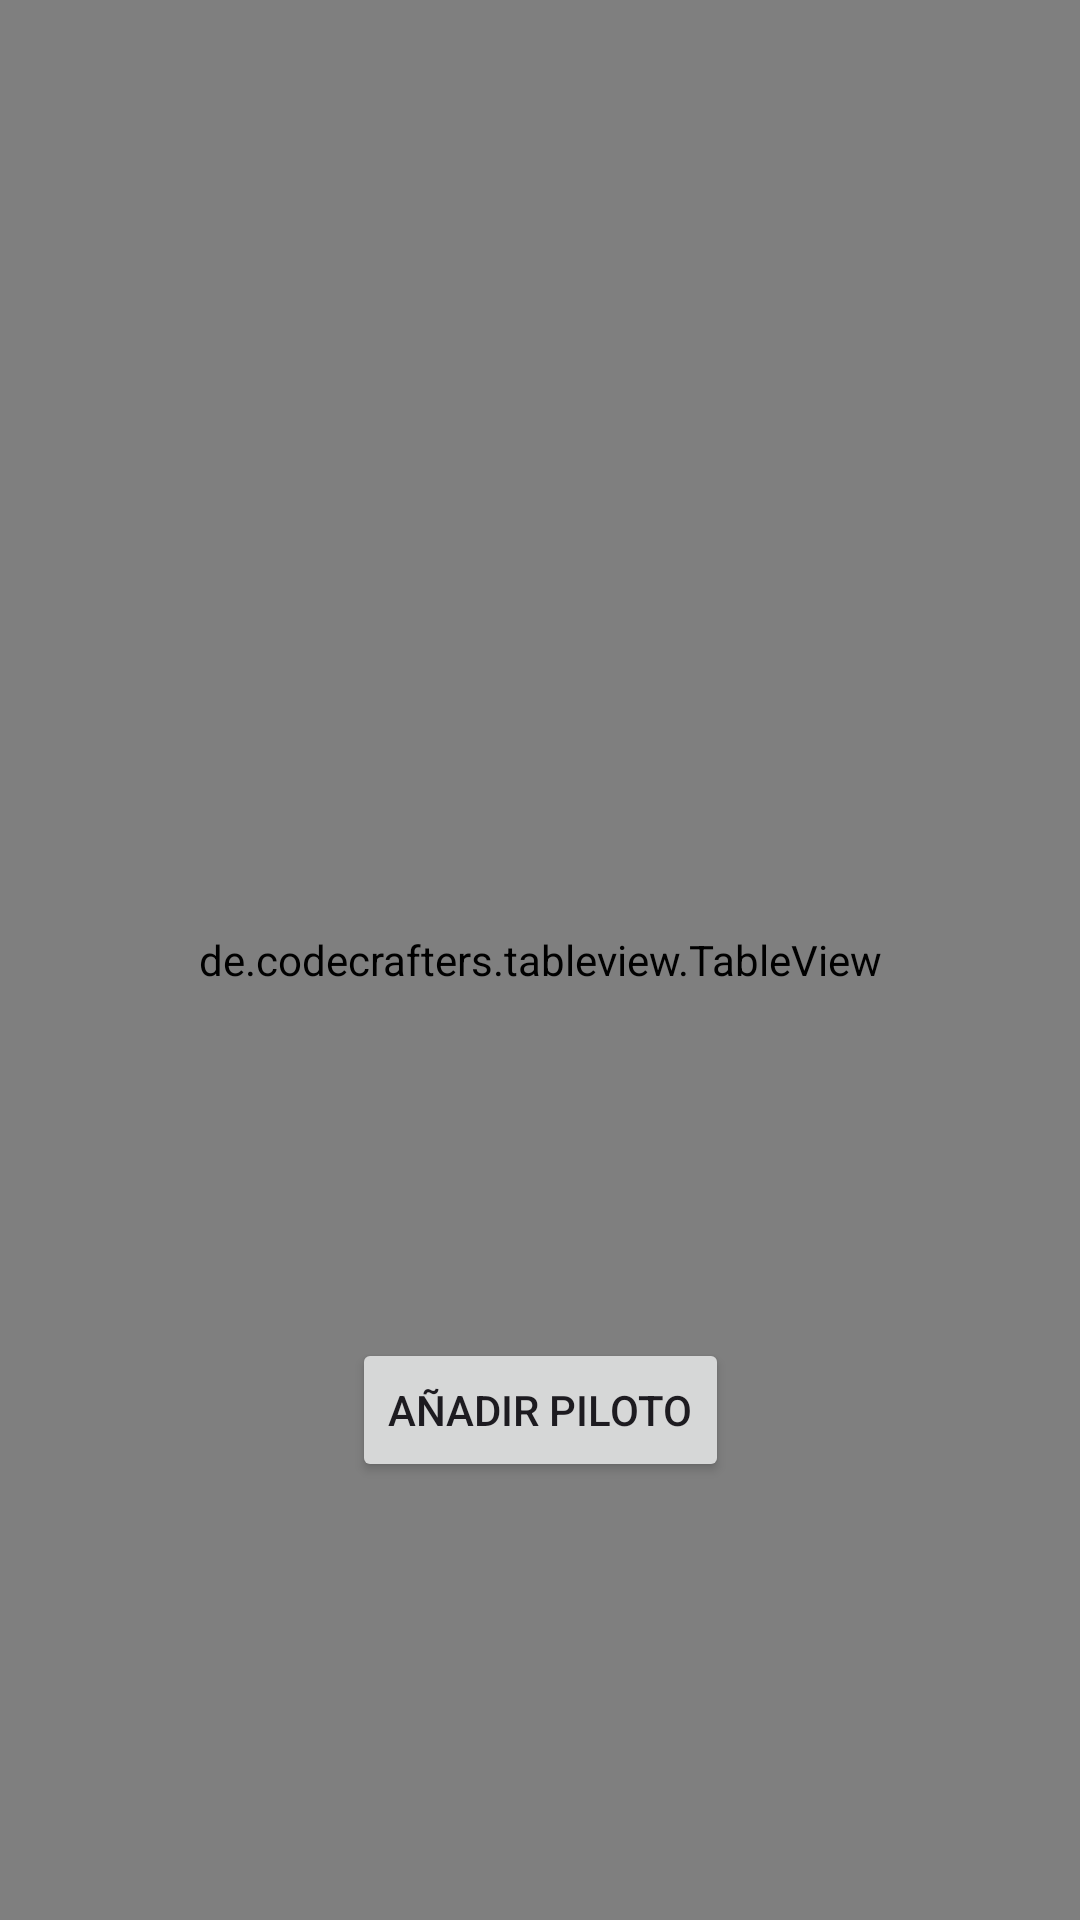

Android layout source for this screen:
<!-- AndroidManifest.xml: application theme Theme.EntregaIndividual -->
<!-- res/layout/activity_records_circuitos.xml -->
<?xml version="1.0" encoding="utf-8"?>
<androidx.constraintlayout.widget.ConstraintLayout xmlns:android="http://schemas.android.com/apk/res/android"
    xmlns:app="http://schemas.android.com/apk/res-auto"
    xmlns:tools="http://schemas.android.com/tools"
    android:layout_width="match_parent"
    android:layout_height="match_parent"
    tools:context=".ActivityRecordsCircuitos">

    
    
    <de.codecrafters.tableview.TableView
        android:layout_width="match_parent"
        android:layout_height="match_parent"
        android:id="@+id/tablaDatos"
        app:tableView_columnCount="10" />

    <Button
        android:layout_width="wrap_content"
        android:layout_height="wrap_content"
        android:text="@string/botonAnadirPiloto"
        android:onClick="onClickBotonAnadirPiloto"
        android:layout_marginTop="300dp"
        app:layout_constraintStart_toStartOf="parent"
        app:layout_constraintEnd_toEndOf="parent"
        app:layout_constraintTop_toTopOf="parent"
        app:layout_constraintBottom_toBottomOf="parent"/>

</androidx.constraintlayout.widget.ConstraintLayout>
<!-- resources referenced by this layout -->
<resources>
  <string name="botonAnadirPiloto">Añadir piloto</string>
  <style name="Theme.EntregaIndividual" parent="Base.Theme.EntregaIndividual" />
  <style name="Base.Theme.EntregaIndividual" parent="Theme.Material3.DayNight.NoActionBar">
          
          
      </style>
</resources>
